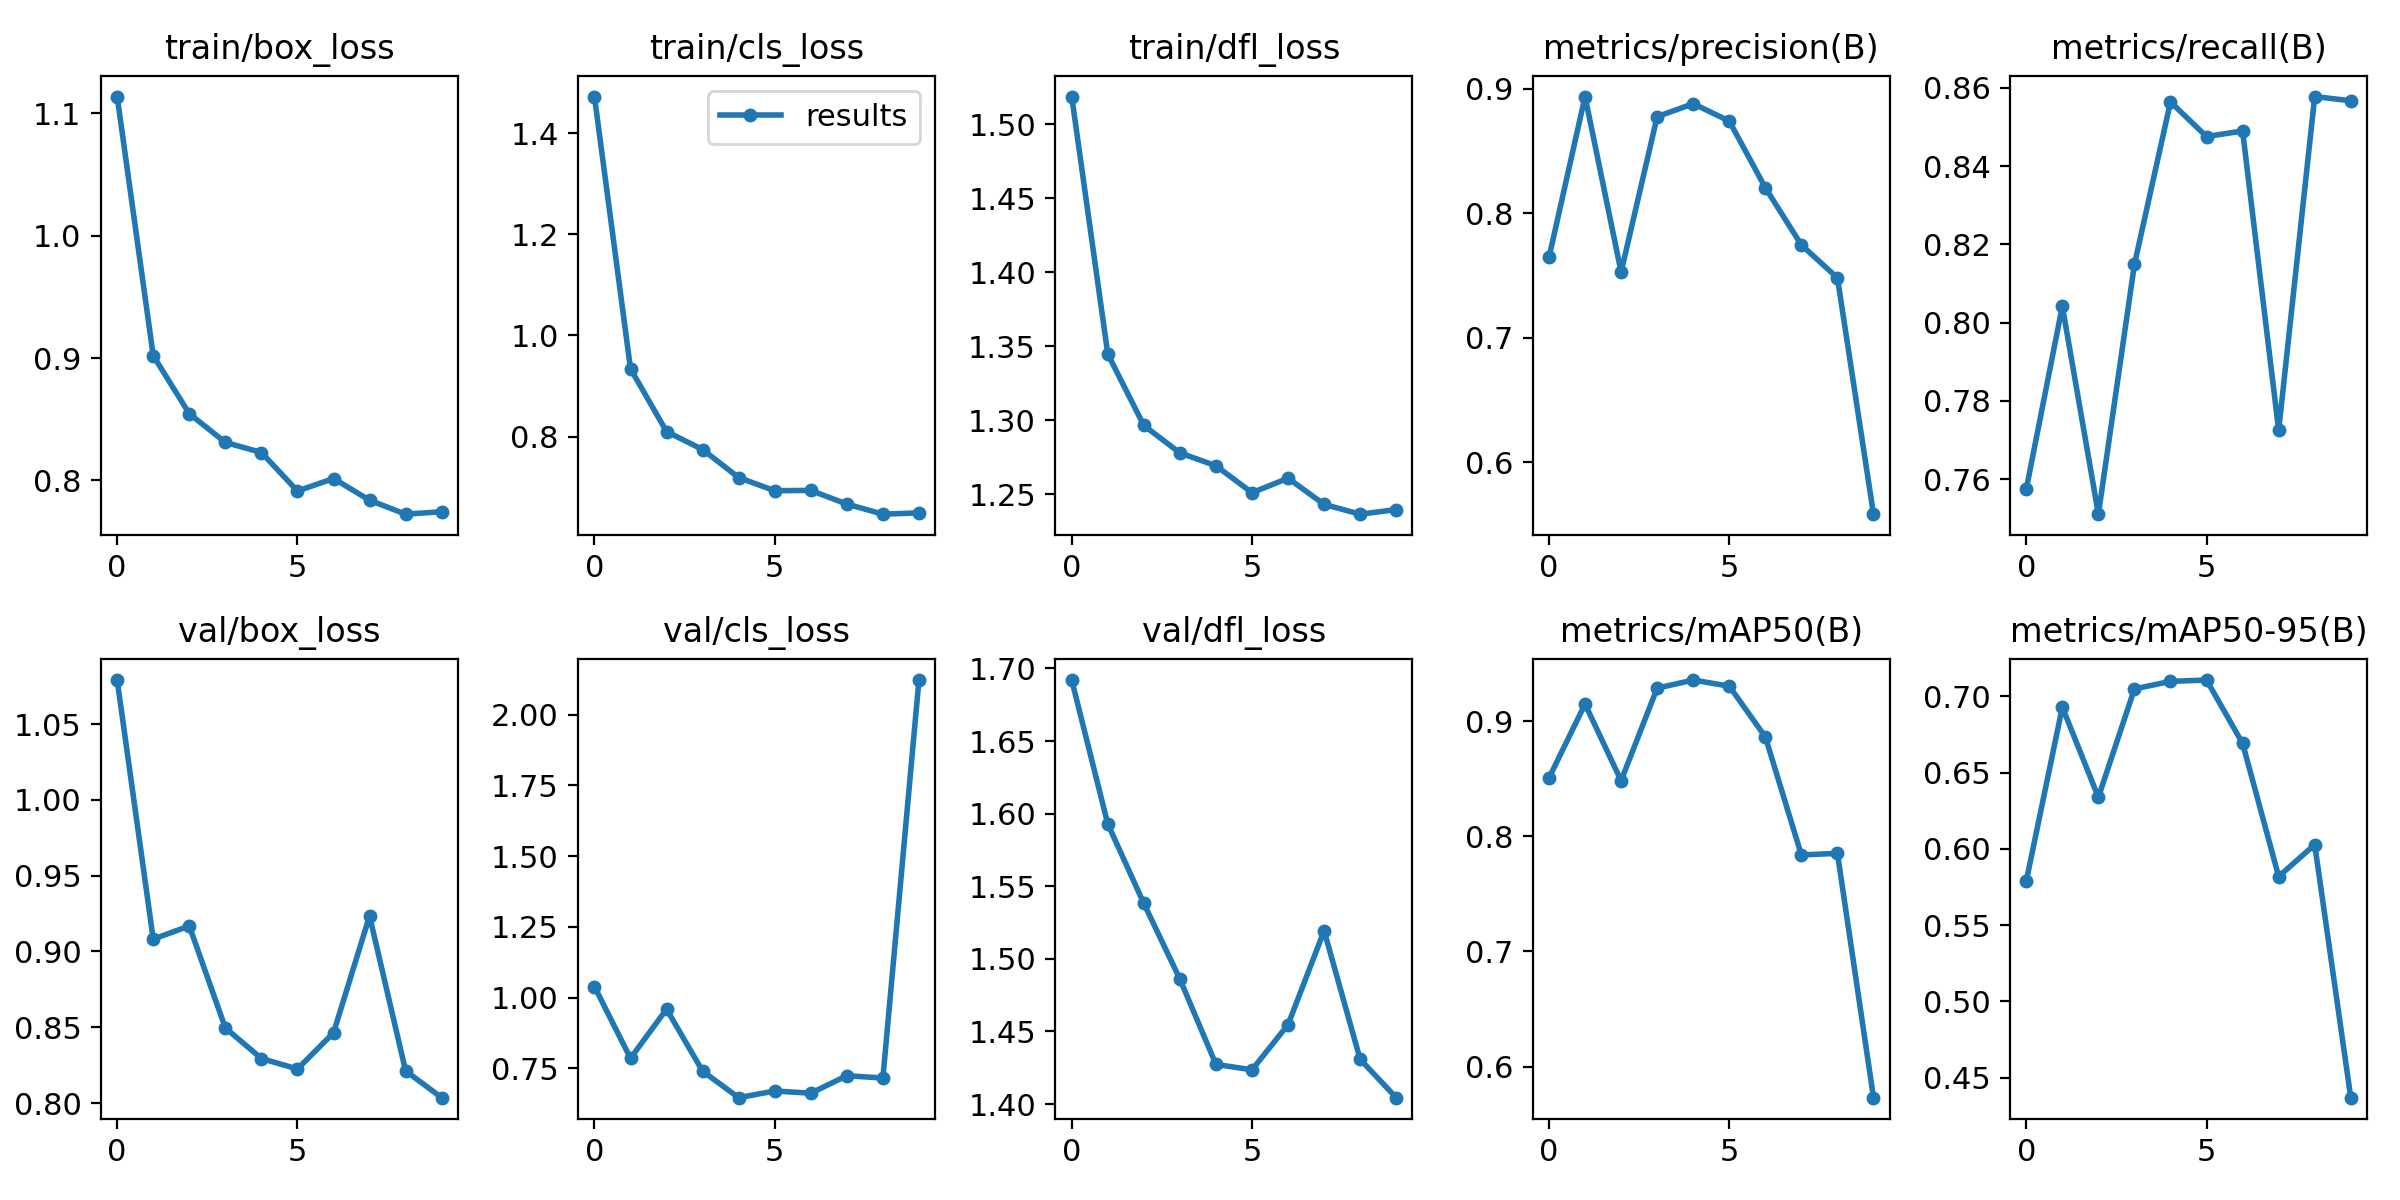

Data behind this chart, as committed beside it:
epoch, train/box_loss, train/cls_loss, train/dfl_loss, metrics/precision(B), metrics/recall(B), metrics/mAP50(B), metrics/mAP50-95(B), val/box_loss, val/cls_loss, val/dfl_loss, lr/pg0, lr/pg1, lr/pg2
0, 1.114, 1.472, 1.519, 0.7644, 0.7574, 0.8507, 0.5789, 1.079, 1.039, 1.692, 0.06706, 0.0003327, 0.0003327
1, 0.902, 0.934, 1.345, 0.8935, 0.8042, 0.9149, 0.6929, 0.9081, 0.7853, 1.593, 0.034, 0.0006001, 0.0006001
2, 0.8545, 0.8097, 1.297, 0.7527, 0.751, 0.8484, 0.6338, 0.9168, 0.9588, 1.538, 0.000865, 0.0008015, 0.0008015
3, 0.8311, 0.7742, 1.278, 0.8774, 0.8149, 0.9287, 0.7049, 0.8496, 0.7397, 1.486, 0.000703, 0.000703, 0.000703
4, 0.8228, 0.7188, 1.269, 0.8878, 0.8564, 0.9357, 0.7098, 0.8294, 0.646, 1.427, 0.000703, 0.000703, 0.000703
5, 0.7913, 0.6928, 1.251, 0.8739, 0.8475, 0.9304, 0.7107, 0.8224, 0.6696, 1.424, 0.000604, 0.000604, 0.000604
6, 0.8015, 0.6934, 1.261, 0.8204, 0.8489, 0.8863, 0.6692, 0.8463, 0.6619, 1.455, 0.000505, 0.000505, 0.000505
7, 0.7838, 0.6664, 1.243, 0.7744, 0.7725, 0.7838, 0.5819, 0.9233, 0.7237, 1.519, 0.000406, 0.000406, 0.000406
8, 0.7724, 0.6464, 1.237, 0.7481, 0.8578, 0.7852, 0.6028, 0.8212, 0.7155, 1.431, 0.000307, 0.000307, 0.000307
9, 0.7744, 0.649, 1.24, 0.5585, 0.8567, 0.5729, 0.4369, 0.8035, 2.122, 1.404, 0.000208, 0.000208, 0.000208
